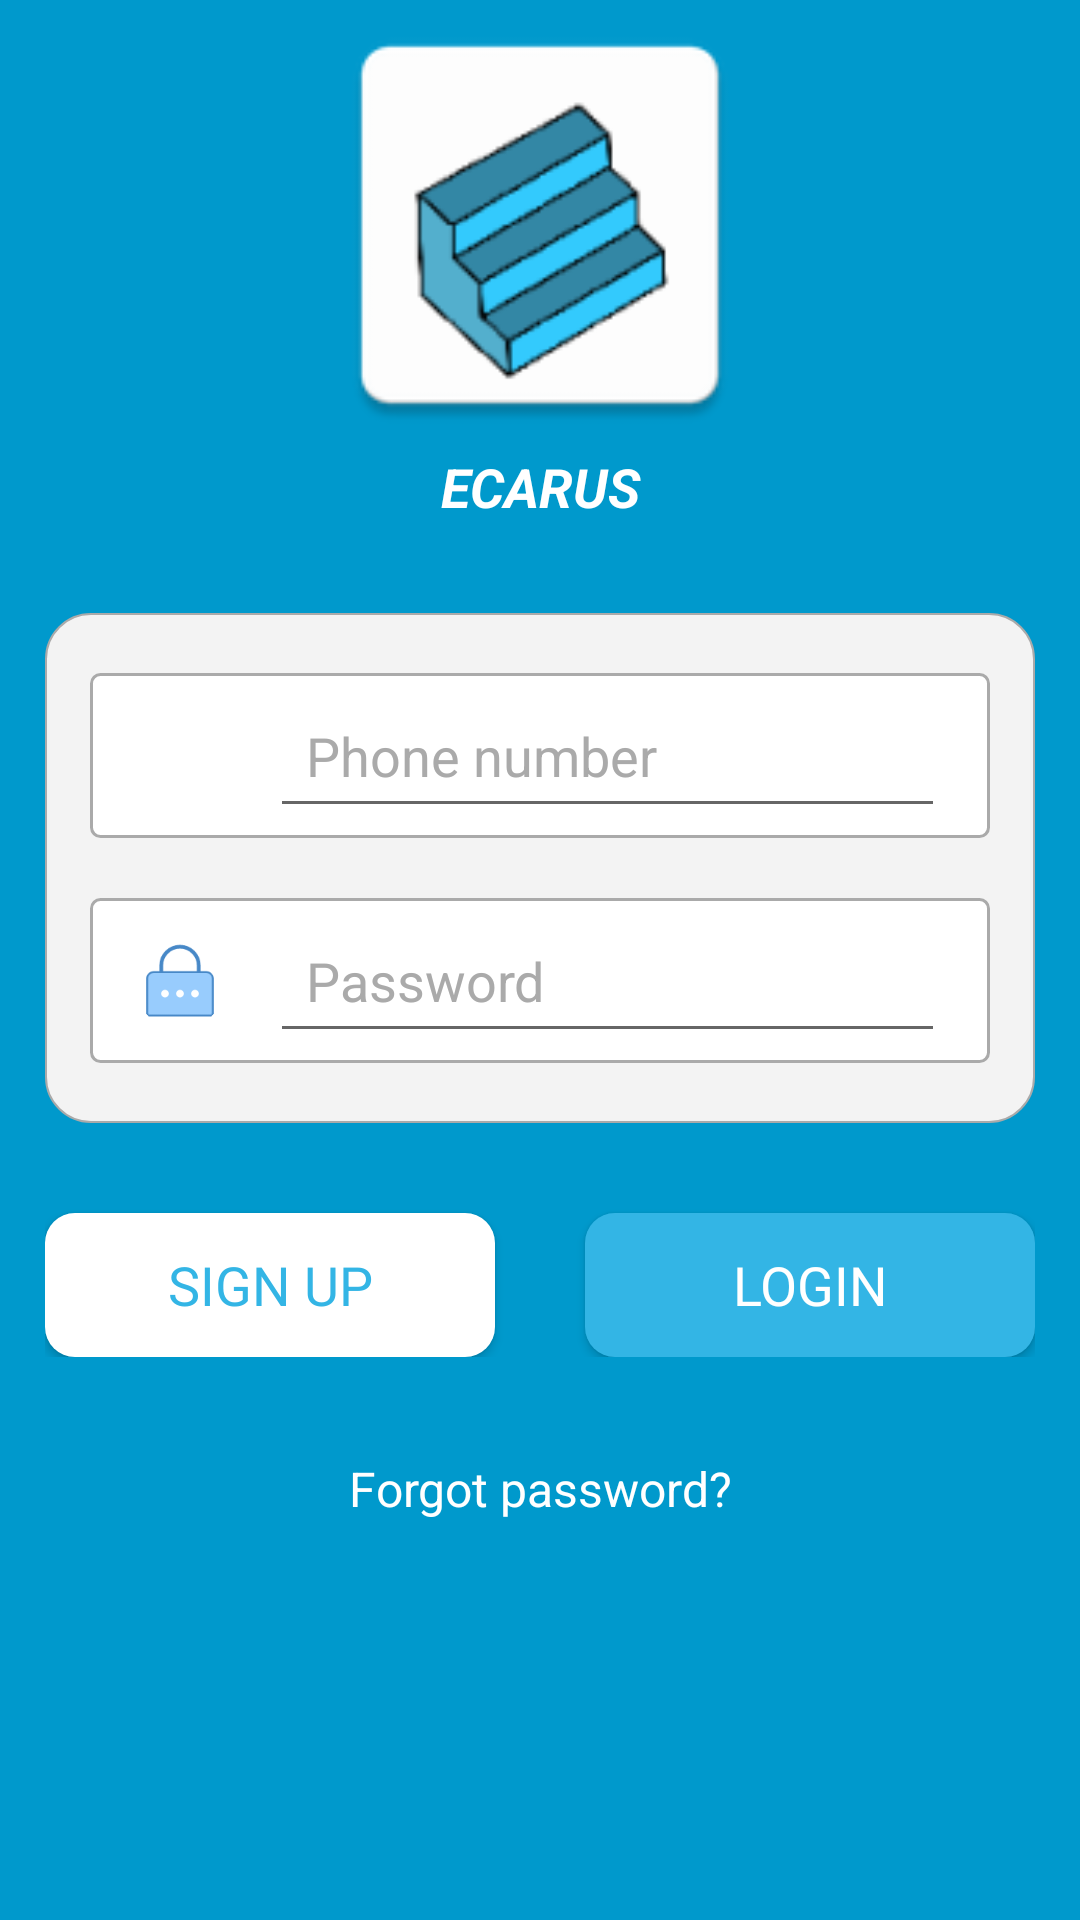

This screen was rendered from an Android layout file. Write that file and the resources it references.
<!-- AndroidManifest.xml: application theme AppTheme -->
<!-- res/layout/user_login.xml -->
<?xml version="1.0" encoding="utf-8"?>
<ScrollView xmlns:android="http://schemas.android.com/apk/res/android"
    xmlns:app="http://schemas.android.com/apk/res-auto"
    xmlns:tools="http://schemas.android.com/tools"
    android:id="@+id/activity_login"
    android:layout_width="match_parent"
    android:layout_height="match_parent"
    tools:context="com.ecarus.userregistration.UserLogin"
    android:background="@color/colorPrimaryDark">

    <RelativeLayout
        android:layout_width="match_parent"
        android:layout_height="match_parent">

    <LinearLayout
        android:layout_width="match_parent"
        android:layout_height="match_parent"
        android:orientation="vertical">

            <ImageView
                android:layout_width="match_parent"
                app:srcCompat="@mipmap/app_logo"
                android:id="@+id/loginLogo"
                android:layout_height="150dp" />

            <TextView
                android:text="ECARUS"
                android:layout_width="match_parent"
                android:layout_height="wrap_content"
                android:id="@+id/loginTitle"
                android:typeface="sans"
                android:gravity="center_horizontal"
                android:textColor="@android:color/white"
                android:textSize="18sp"
                android:textStyle="bold|italic" />

        <LinearLayout
            android:orientation="vertical"
            android:layout_width="match_parent"
            android:layout_height="wrap_content"
            android:layout_marginTop="30dp"
            android:layout_marginLeft="15dp"
            android:layout_marginRight="15dp"
            android:background="@drawable/rectangle_overlay_round"
            android:layout_below="@+id/loginTitle">

            <LinearLayout
                android:layout_width="match_parent"
                android:layout_height="wrap_content"
                android:background="@drawable/rectangle_list_product"
                android:layout_marginTop="20dp"
                android:layout_marginLeft="15dp"
                android:layout_marginRight="15dp"
                android:gravity="center">

                <ImageView
                    android:layout_width="30dp"
                    android:layout_height="25dp"
                    android:layout_margin="15dp"
                    android:src="@drawable/login_phone"/>

                <EditText
                    android:layout_width="match_parent"
                    android:layout_height="wrap_content"
                    android:inputType="phone"
                    android:typeface="sans"
                    android:ems="10"
                    android:id="@+id/loginPhone"
                    android:hint="Phone number"
                    android:padding="12dp"
                    android:layout_marginRight="15dp"
                    android:textColor="@color/black"
                    android:textColorHint="@android:color/darker_gray" />
            </LinearLayout>

            <LinearLayout
                android:layout_width="match_parent"
                android:layout_height="wrap_content"
                android:background="@drawable/rectangle_list_product"
                android:layout_marginTop="20dp"
                android:layout_marginLeft="15dp"
                android:orientation="horizontal"
                android:layout_marginRight="15dp"
                android:layout_marginBottom="20dp"
                android:gravity="center">

                <ImageView
                    android:layout_width="30dp"
                    android:layout_height="25dp"
                    android:layout_margin="15dp"
                    android:src="@drawable/login_password"/>

                <EditText
                    android:layout_width="match_parent"
                    android:layout_height="wrap_content"
                    android:inputType="numberPassword"
                    android:ems="10"
                    android:id="@+id/loginPassword"
                    android:typeface="sans"
                    android:layout_marginRight="15dp"
                    android:hint="Password"
                    android:padding="12dp"
                    android:textColorHint="@android:color/darker_gray"
                    android:textColor="@color/black" />
                </LinearLayout>
        </LinearLayout>

            <LinearLayout
                android:orientation="horizontal"
                android:layout_width="match_parent"
                android:layout_height="wrap_content"
                android:layout_margin="15dp">

                <Button
                    android:text="Sign Up"
                    android:layout_width="wrap_content"
                    android:layout_height="wrap_content"
                    android:id="@+id/signUpButton"
                    android:typeface="sans"
                    android:padding="10dp"
                    android:textSize="18sp"
                    android:background="@drawable/rectangle1"
                    android:textColor="@color/colorPrimary"
                    android:layout_marginRight="15dp"
                    android:layout_marginTop="15dp"
                    android:layout_weight="1" />

                <Button
                    android:text="Login"
                    android:layout_width="wrap_content"
                    android:layout_height="wrap_content"
                    android:id="@+id/loginButton"
                    android:typeface="sans"
                    android:textSize="18sp"
                    android:padding="10dp"
                    android:background="@drawable/rectangle4"
                    android:textColor="@color/white"
                    android:layout_weight="1"
                    android:layout_marginLeft="15dp"
                    android:layout_marginTop="15dp" />

            </LinearLayout>

            <Button
                android:layout_width="match_parent"
                android:layout_height="wrap_content"
                android:text="Forgot password?"
                android:textColor="@android:color/white"
                android:textSize="16sp"
                android:typeface="sans"
                android:clickable="true"
                android:padding="10dp"
                android:gravity="center_horizontal|center_vertical"
                android:contextClickable="true"
                android:layout_margin="5dp"
                android:id="@+id/loginForgotPasswordButton"
                android:background="@android:color/transparent"
                android:textAllCaps="false" />
        </LinearLayout>
</RelativeLayout>
</ScrollView>
<!-- resources referenced by this layout -->
<resources>
  <color name="black">#000000</color>
  <color name="colorPrimary">#33b5e5</color>
  <color name="colorPrimaryDark">#0099cc</color>
  <color name="white">#ffffff</color>
  <!-- drawable login_password: png bitmap (drawable, 1769 bytes) -->
  <!-- drawable rectangle1 (drawable) -->
  <shape xmlns:android="http://schemas.android.com/apk/res/android"
      android:shape="rectangle" >
      <solid android:color="@color/white" />
      <corners android:radius="10dp"/>
      <stroke android:width="0dp" android:color="@android:color/darker_gray"/>
  </shape>
  <!-- drawable rectangle4 (drawable) -->
  <shape xmlns:android="http://schemas.android.com/apk/res/android"
      android:shape="rectangle" >
      <solid android:color="@color/colorPrimary" />
      <corners android:radius="10dp"/>
      <stroke android:width="0dip" android:color="@android:color/darker_gray"/>
  </shape>
  <!-- drawable rectangle_list_product (drawable) -->
  <shape xmlns:android="http://schemas.android.com/apk/res/android"
      android:shape="rectangle" >
      <solid android:color="@color/white" />
      <corners android:radius="3dp"/>
      <stroke android:width="1dip" android:color="@android:color/darker_gray"/>
  </shape>
  <!-- drawable rectangle_overlay_round (drawable) -->
  <shape xmlns:android="http://schemas.android.com/apk/res/android"
      android:shape="rectangle" >
      <solid android:color="@color/white_overlay" />
      <corners android:radius="15dp"/>
      <stroke android:width="0.5dip" android:color="@android:color/darker_gray"/>
  </shape>
  <!-- mipmap app_logo: png bitmap (mipmap-hdpi, 2681 bytes) -->
  <style name="AppTheme" parent="Theme.AppCompat.Light.NoActionBar">
          
          <item name="colorPrimary">@color/colorPrimary</item>
          <item name="colorPrimaryDark">@color/statusBarColor</item>
          <item name="colorAccent">@color/colorAccent</item>
      </style>
  <color name="white_overlay">#f3f3f3</color>
  <color name="statusBarColor">#F033BDE5</color>
  <color name="colorAccent">#dad8d8</color>
</resources>
